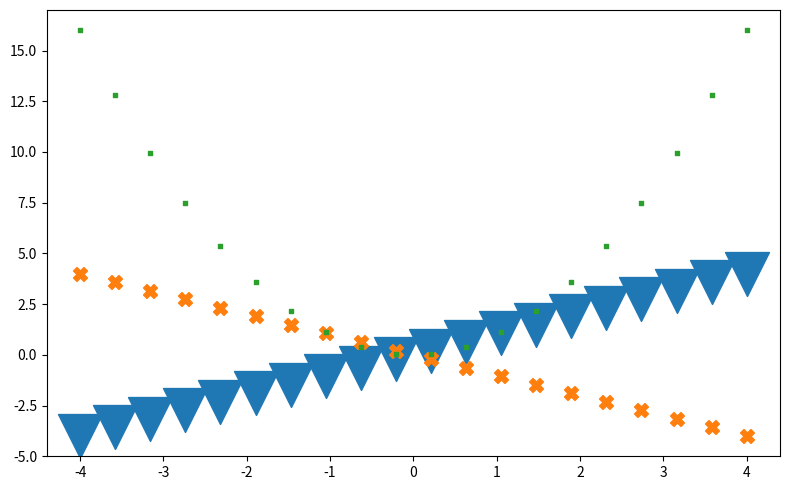

Generate this figure with matplotlib:
import matplotlib.pyplot as plt
import numpy as np


x = np.linspace(-4, 4, num=20)
y1 = x
y2 = -y1
y3 = y1**2


fig = plt.figure(figsize=(8, 5))
ax = fig.add_subplot()


ax.scatter(x=x, y=y1, marker="v", s=1000)
ax.scatter(x=x, y=y2, marker="X", s=100)
ax.scatter(x=x, y=y3, marker="s", s=10)


plt.tight_layout()
plt.savefig('markers.svg', bbox_inches='tight')
plt.show()